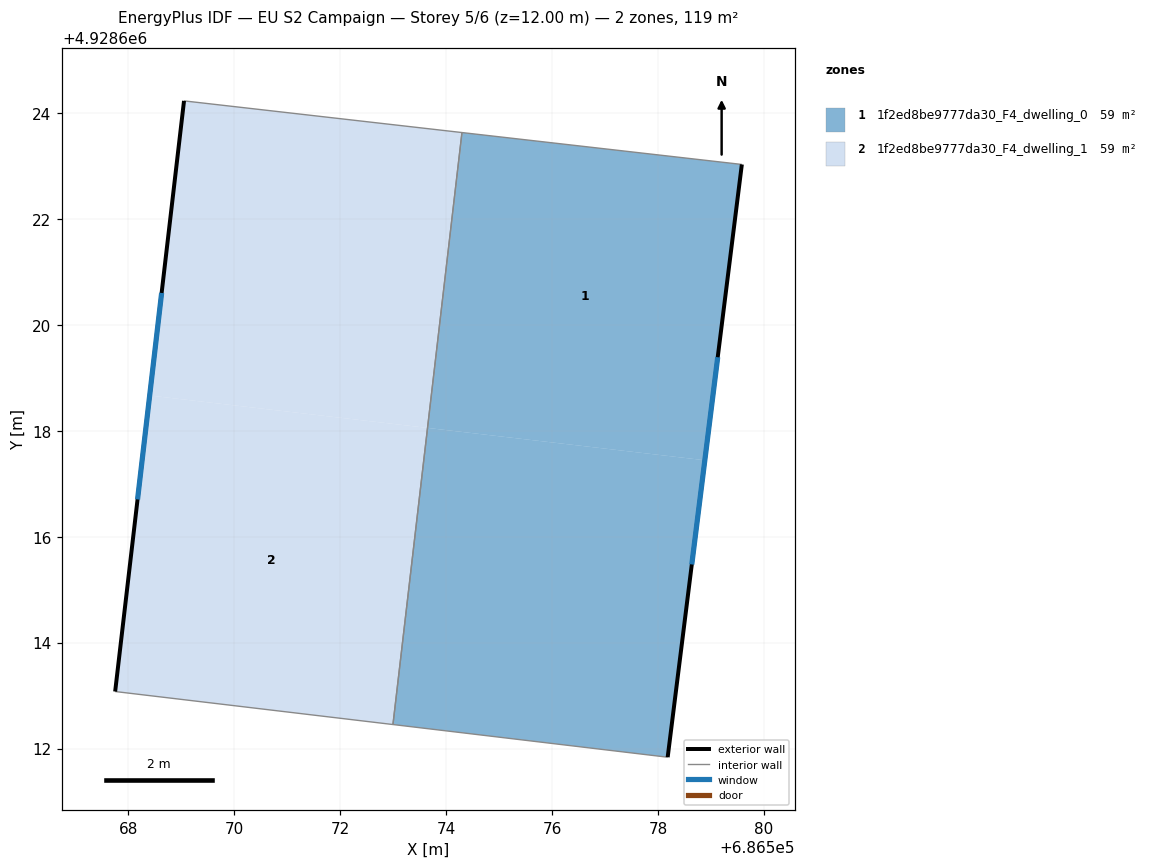
=== STOREY PLAN SPEC (per zone: floor XY polygon, exterior-wall plan segments, windows/doors) ===
zone 1: 1f2ed8be9777da30_F4_dwelling_0  (59.4 m²)
  floor: (686579.58, 4928623.03) (686578.88, 4928617.44) (686573.66, 4928618.05) (686574.31, 4928623.63)
  floor: (686574.31, 4928623.63) (686573.66, 4928618.05) (686573.65, 4928618.05) (686574.30, 4928623.63)
  floor: (686578.88, 4928617.44) (686578.18, 4928611.84) (686573.00, 4928612.45) (686573.65, 4928618.05)
  exterior wall: (686578.18, 4928611.84) – (686579.58, 4928623.03)  [11.3 m]
    window: (686578.64, 4928615.48) – (686579.13, 4928619.39)  [4.1 m²]
  interior walls: 3
zone 2: 1f2ed8be9777da30_F4_dwelling_1  (59.3 m²)
  floor: (686574.30, 4928623.63) (686573.65, 4928618.05) (686568.40, 4928618.67) (686569.05, 4928624.23)
  floor: (686573.65, 4928618.05) (686573.00, 4928612.45) (686567.75, 4928613.08) (686568.40, 4928618.67)
  exterior wall: (686569.05, 4928624.23) – (686567.75, 4928613.08)  [11.2 m]
    window: (686568.63, 4928620.60) – (686568.17, 4928616.70)  [4.1 m²]
  interior walls: 3

=== DERIVED (storey summary) ===
Building: EU S2 Campaign
Storey: 5 of 6  (floor level z = 12.00 m)
Storey gross floor area: 118.7 m²
Zones on this storey: 2
  - 1f2ed8be9777da30_F4_dwelling_0: floor 59.4 m²; exterior wall 11.3 m (33.8 m²); 1 window(s) 4.1 m²; WWR 12.2%
  - 1f2ed8be9777da30_F4_dwelling_1: floor 59.3 m²; exterior wall 11.2 m (33.7 m²); 1 window(s) 4.1 m²; WWR 12.2%
Zone adjacency (shared interzone walls):
  - 1f2ed8be9777da30_F4_dwelling_0 ↔ 1f2ed8be9777da30_F4_dwelling_1